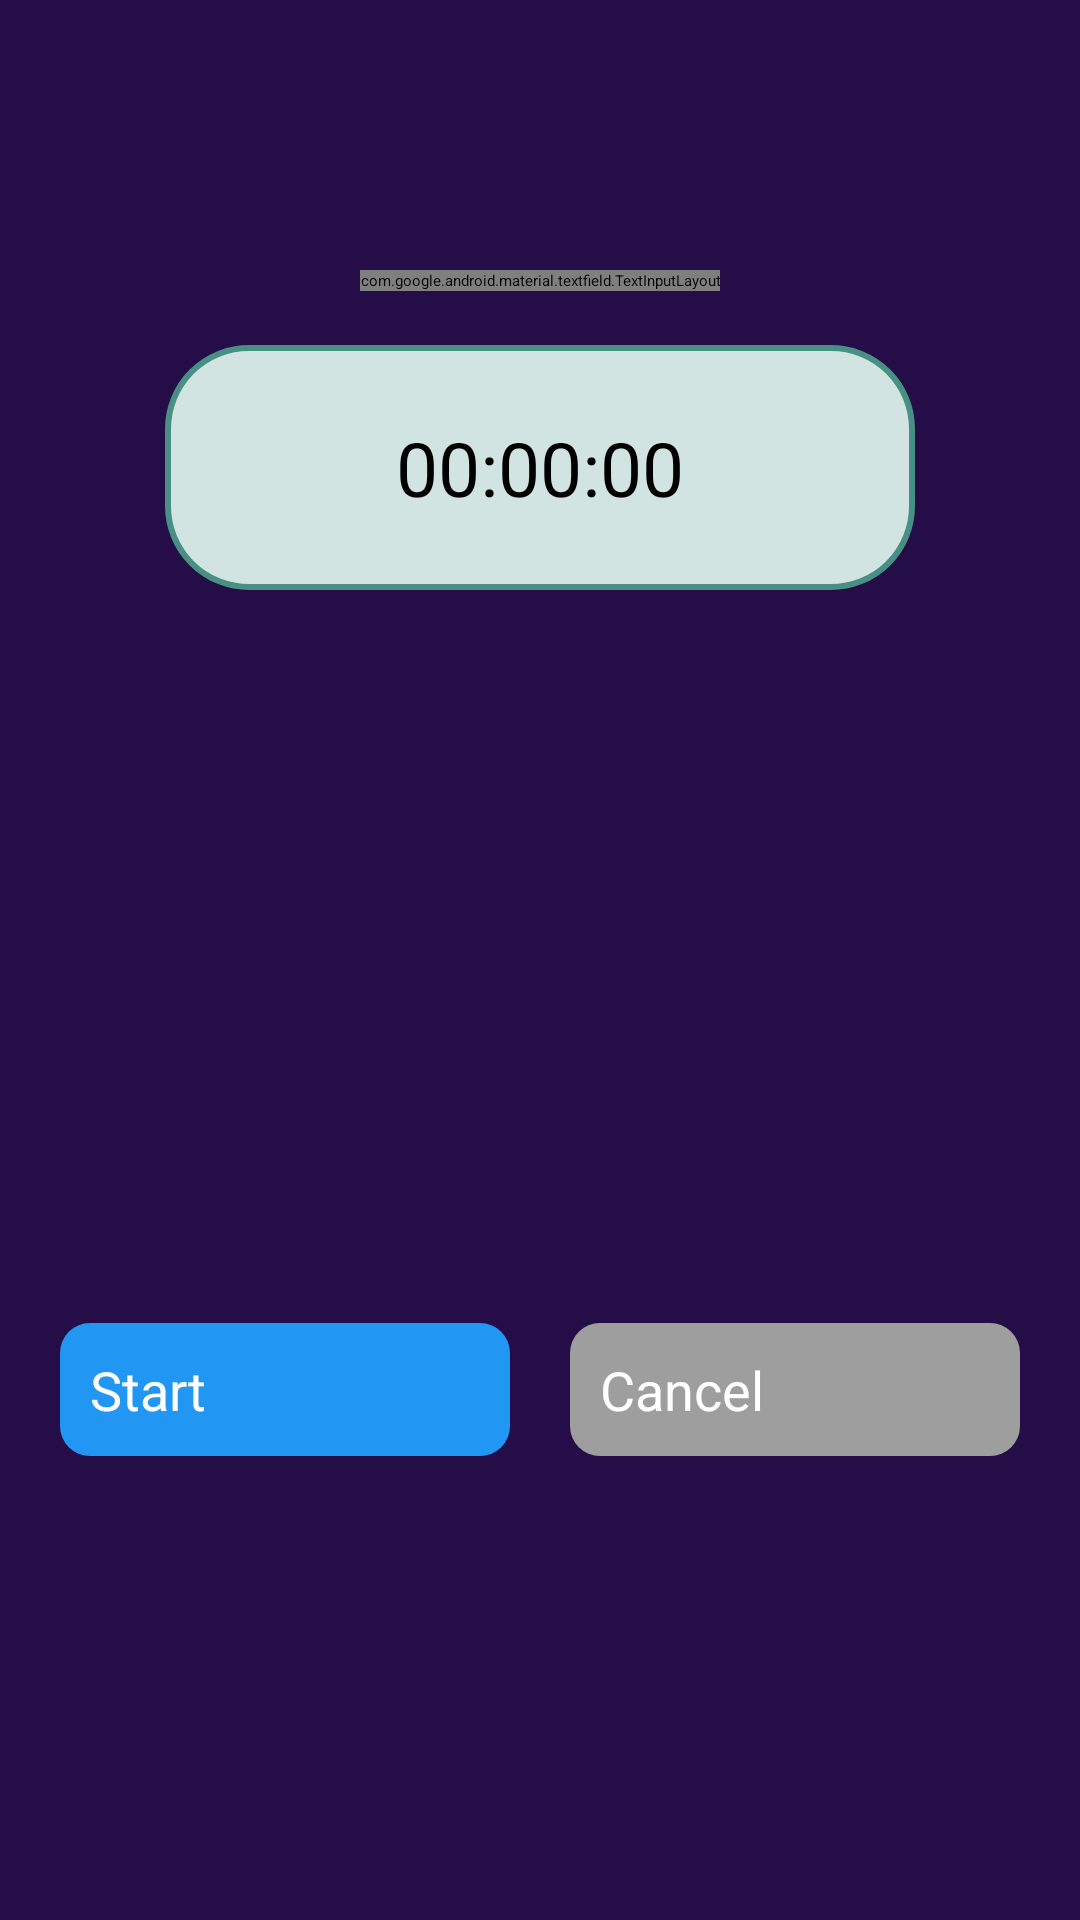

Here is an Android app screen rendered from its layout file. Give the layout XML and the strings, colors and styles it references.
<!-- AndroidManifest.xml: application theme Theme.StopWatch -->
<!-- res/layout/activity_main.xml -->
<LinearLayout xmlns:android="http://schemas.android.com/apk/res/android"
    xmlns:tools="http://schemas.android.com/tools"
    xmlns:app="http://schemas.android.com/apk/res-auto"
    android:layout_width="match_parent"
    android:layout_height="match_parent"
    android:background="#250E47"
    android:orientation="vertical"
    android:paddingStart="20dp"
    android:paddingTop="50dp"
    tools:context=".MainActivity"
    android:paddingEnd="20dp">

    <com.google.android.material.textfield.TextInputLayout
        android:id="@+id/select_type"
        style="@style/Widget.MaterialComponents.TextInputLayout.OutlinedBox.ExposedDropdownMenu"
        android:layout_width="wrap_content"
        android:layout_height="wrap_content"
        android:layout_gravity="center_horizontal"
        android:layout_marginTop="40dp">

        <com.google.android.material.textfield.MaterialAutoCompleteTextView
            android:id="@+id/auto_select_type"
            android:layout_width="wrap_content"
            android:layout_height="wrap_content"
            android:background="@drawable/rounded_corners"
            android:gravity="center"
            android:inputType="none"
            android:text="SECONDS"
            android:textColor="@color/black"
            android:textColorHint="@color/black"
            android:textSize="16dp"
            tools:ignore="RtlSymmetry,SpeakableTextPresentCheck" />
    </com.google.android.material.textfield.TextInputLayout>

    <LinearLayout
        android:layout_width="250dp"
        android:layout_height="wrap_content"
        android:layout_gravity="center_horizontal"
        android:layout_marginTop="18dp"
        android:background="@drawable/rounded_corners_green"
        android:gravity="center"
        android:orientation="horizontal"
        android:paddingStart="35dp"
        android:paddingTop="24dp"
        android:paddingEnd="35dp"
        android:paddingBottom="24dp">

        <TextView
            android:id="@+id/hours_tv"
            android:layout_width="wrap_content"
            android:layout_height="wrap_content"
            android:text="00:"
            android:textColor="@color/black"
            android:textSize="25sp" />

        <TextView
            android:id="@+id/minutes_tv"
            android:layout_width="wrap_content"
            android:layout_height="wrap_content"
            android:text="00:"
            android:textColor="@color/black"
            android:textSize="25sp" />


        <TextView
            android:id="@+id/second_tv"
            android:layout_width="wrap_content"
            android:layout_height="wrap_content"
            android:text="00"
            android:textColor="@color/black"
            android:textSize="25sp" />


        <TextView
            android:id="@+id/milli_second_tv"
            android:layout_width="wrap_content"
            android:layout_height="wrap_content"
            android:text=":000"
            android:visibility="gone"
            android:textColor="@color/black"
            android:textSize="25sp" />
    </LinearLayout>


    <RelativeLayout
        android:layout_width="match_parent"
        android:layout_height="match_parent"
        android:layout_marginTop="90dp"
        android:orientation="horizontal">

        <Button
            android:id="@+id/start_btn"
            android:layout_width="150dp"
            android:layout_height="wrap_content"
            android:layout_alignParentStart="true"
            android:layout_centerInParent="true"
            android:background="@drawable/button_background"
            android:padding="10dp"
            android:text="Start"
            android:textColor="@color/white"
            android:textSize="18sp" />

        <Button
            android:id="@+id/cancel_btn"
            android:layout_width="150dp"
            android:layout_height="wrap_content"
            android:layout_alignParentEnd="true"
            android:layout_centerInParent="true"
            android:background="@drawable/button_background_disabled"
            android:padding="10dp"
            android:text="Cancel"
            android:textColor="@color/white"
            android:textSize="18sp" />

    </RelativeLayout>
</LinearLayout>
<!-- resources referenced by this layout -->
<resources>
  <color name="black">#FF000000</color>
  <color name="white">#FFFFFFFF</color>
  <!-- drawable button_background (drawable) -->
  <shape xmlns:android="http://schemas.android.com/apk/res/android"
      android:shape="rectangle">
      <solid android:color="@color/default_color" /> 
      <corners android:radius="10dp" />
  </shape>
  <!-- drawable button_background_disabled (drawable) -->
  <selector xmlns:android="http://schemas.android.com/apk/res/android">
  
      <item>
          <shape android:shape="rectangle">
              <solid android:color="@color/disabled_color" />
              <corners android:radius="10dp" />
          </shape>
      </item>
  
  </selector>
  <!-- drawable rounded_corners (drawable) -->
  <shape xmlns:android="http://schemas.android.com/apk/res/android"
      android:shape="rectangle">
      <corners android:radius="27dp"
          />
      <solid android:color="@color/white" /> 
      <stroke
          android:width="2dp"
      android:color="#7F7F80" />
  </shape>
  <!-- drawable rounded_corners_green (drawable) -->
  <shape xmlns:android="http://schemas.android.com/apk/res/android"
      android:shape="rectangle">
      <corners android:radius="27dp"
          />
      <solid android:color="#d2e4e1" /> 
      <stroke
          android:width="2dp"
      android:color="#479083" />
  </shape>
  <style name="Theme.StopWatch" parent="Theme.MaterialComponents.DayNight.DarkActionBar">
          
          <item name="colorPrimary">@color/black</item>
          <item name="colorPrimaryVariant">@color/black</item>
          <item name="colorOnPrimary">@color/black</item>
          
          <item name="colorSecondary">@color/black</item>
          <item name="colorSecondaryVariant">@color/black</item>
          <item name="colorOnSecondary">@color/black</item>
          
          <item name="android:statusBarColor" tools:targetApi="l">?attr/colorPrimaryVariant</item>
          
      </style>
  <color name="default_color">#2196F3</color>
  <color name="disabled_color">#9E9E9E</color>
</resources>
